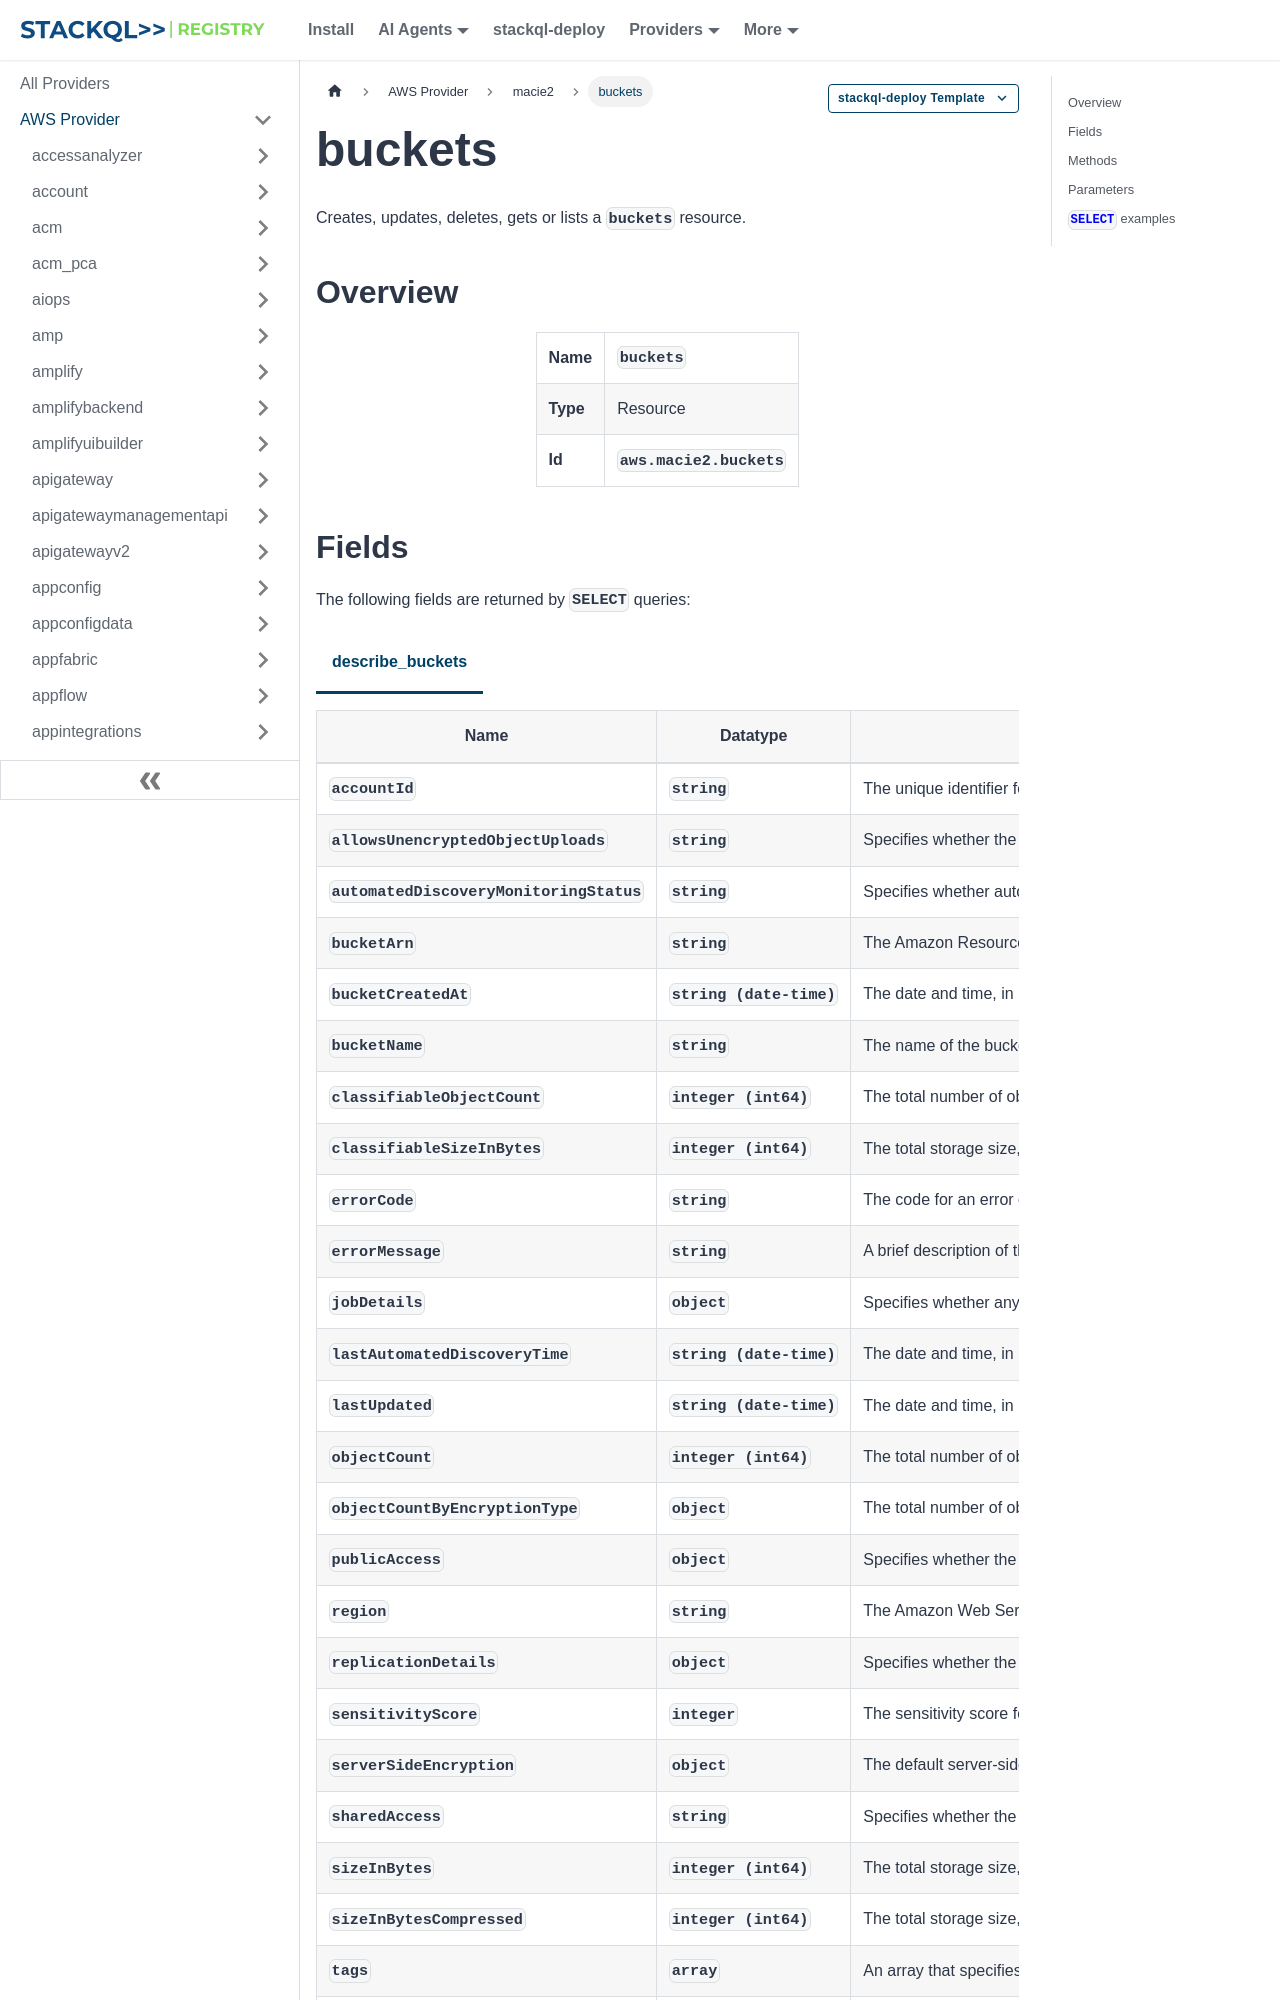

repository: stackql-registry/stackql-provider-aws · page: services/macie2/buckets.html · generator: docusaurus

--- 
title: buckets
hide_title: false
hide_table_of_contents: false
keywords:
  - buckets
  - macie2
  - aws
  - infrastructure-as-code
  - configuration-as-data
  - cloud inventory
description: Query, deploy and manage aws resources using SQL
custom_edit_url: null
image: /img/stackql-aws-provider-featured-image.png
---

import CopyableCode from '@site/src/components/CopyableCode/CopyableCode';
import CodeBlock from '@theme/CodeBlock';
import Tabs from '@theme/Tabs';
import TabItem from '@theme/TabItem';

Creates, updates, deletes, gets or lists a <code>buckets</code> resource.

## Overview
<table><tbody>
<tr><td><b>Name</b></td><td><CopyableCode code="buckets" /></td></tr>
<tr><td><b>Type</b></td><td>Resource</td></tr>
<tr><td><b>Id</b></td><td><CopyableCode code="aws.macie2.buckets" /></td></tr>
</tbody></table>
